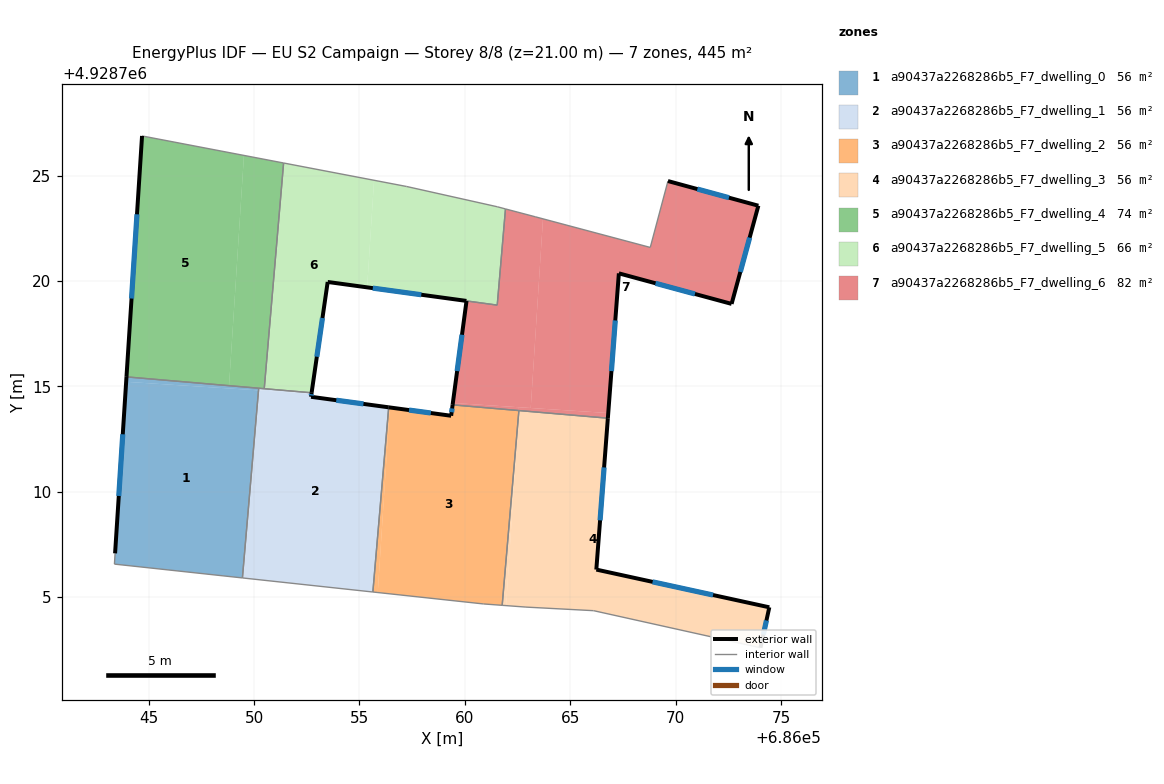
=== STOREY PLAN SPEC (per zone: floor XY polygon, exterior-wall plan segments, windows/doors) ===
zone 1: a90437a2268286b5_F7_dwelling_0  (55.6 m²)
  floor: (686050.21, 4928714.81) (686049.45, 4928705.91) (686043.37, 4928706.57) (686043.40, 4928707.08) (686043.93, 4928715.22)
  floor: (686050.22, 4928714.91) (686050.21, 4928714.81) (686043.93, 4928715.22) (686043.94, 4928715.45)
  exterior wall: (686043.94, 4928715.45) – (686043.40, 4928707.08)  [8.4 m]
    window: (686043.77, 4928712.73) – (686043.58, 4928709.80)  [3.1 m²]
  interior walls: 4
zone 2: a90437a2268286b5_F7_dwelling_1  (55.6 m²)
  floor: (686052.73, 4928714.70) (686052.72, 4928714.65) (686050.21, 4928714.81) (686050.22, 4928714.91)
  floor: (686056.39, 4928714.01) (686055.64, 4928705.24) (686049.44, 4928705.91) (686050.21, 4928714.81) (686052.72, 4928714.65) (686052.70, 4928714.50)
  exterior wall: (686052.70, 4928714.50) – (686052.73, 4928714.70)  [0.2 m]
    window: (686052.71, 4928714.57) – (686052.72, 4928714.63)  [0.1 m²]
  exterior wall: (686056.39, 4928714.01) – (686052.70, 4928714.50)  [3.7 m]
    window: (686055.19, 4928714.17) – (686053.90, 4928714.34)  [1.4 m²]
  interior walls: 5
zone 3: a90437a2268286b5_F7_dwelling_2  (55.6 m²)
  floor: (686062.56, 4928713.85) (686062.54, 4928713.56) (686061.77, 4928704.61) (686060.88, 4928704.67) (686055.87, 4928705.22) (686056.44, 4928714.00) (686059.35, 4928713.61) (686059.42, 4928714.12)
  floor: (686056.44, 4928714.00) (686055.87, 4928705.22) (686055.64, 4928705.24) (686056.39, 4928714.01)
  exterior wall: (686059.35, 4928713.61) – (686056.39, 4928714.01)  [3.0 m]
    window: (686058.39, 4928713.74) – (686057.35, 4928713.88)  [1.1 m²]
  exterior wall: (686059.42, 4928714.12) – (686059.35, 4928713.61)  [0.5 m]
    window: (686059.40, 4928713.95) – (686059.37, 4928713.77)  [0.2 m²]
  interior walls: 5
zone 4: a90437a2268286b5_F7_dwelling_3  (55.6 m²)
  floor: (686066.79, 4928713.49) (686066.24, 4928706.30) (686074.45, 4928704.51) (686074.03, 4928702.59) (686066.11, 4928704.36) (686062.90, 4928704.53) (686061.96, 4928704.59) (686062.54, 4928713.56) (686062.57, 4928713.85)
  floor: (686062.54, 4928713.56) (686061.96, 4928704.59) (686061.77, 4928704.61)
  exterior wall: (686066.24, 4928706.30) – (686066.79, 4928713.49)  [7.2 m]
    window: (686066.42, 4928708.64) – (686066.61, 4928711.15)  [2.6 m²]
  exterior wall: (686074.45, 4928704.51) – (686066.24, 4928706.30)  [8.4 m]
    window: (686071.78, 4928705.10) – (686068.91, 4928705.72)  [3.1 m²]
  exterior wall: (686074.03, 4928702.59) – (686074.45, 4928704.51)  [2.0 m]
    window: (686074.17, 4928703.22) – (686074.31, 4928703.89)  [0.7 m²]
  interior walls: 5
zone 5: a90437a2268286b5_F7_dwelling_4  (74.2 m²)
  floor: (686049.52, 4928725.96) (686048.81, 4928715.03) (686043.94, 4928715.45) (686044.68, 4928726.88)
  floor: (686051.40, 4928725.60) (686050.48, 4928714.89) (686048.81, 4928715.03) (686049.52, 4928725.96)
  exterior wall: (686044.68, 4928726.88) – (686043.94, 4928715.45)  [11.5 m]
    window: (686044.44, 4928723.17) – (686044.18, 4928719.17)  [4.2 m²]
  interior walls: 4
zone 6: a90437a2268286b5_F7_dwelling_5  (66.3 m²)
  floor: (686055.69, 4928724.78) (686055.36, 4928719.70) (686053.49, 4928719.96) (686052.73, 4928714.70) (686050.48, 4928714.89) (686051.40, 4928725.60)
  floor: (686061.54, 4928723.52) (686061.93, 4928723.42) (686061.54, 4928718.86) (686055.36, 4928719.70) (686055.69, 4928724.78) (686057.24, 4928724.49)
  exterior wall: (686053.49, 4928719.96) – (686060.08, 4928719.06)  [6.6 m]
    window: (686055.63, 4928719.66) – (686057.93, 4928719.35)  [2.4 m²]
  exterior wall: (686052.73, 4928714.70) – (686053.49, 4928719.96)  [5.3 m]
    window: (686052.98, 4928716.41) – (686053.24, 4928718.24)  [1.9 m²]
  interior walls: 7
zone 7: a90437a2268286b5_F7_dwelling_6  (82.0 m²)
  floor: (686063.71, 4928722.95) (686063.13, 4928713.97) (686059.43, 4928714.21) (686060.08, 4928719.05) (686061.54, 4928718.86) (686061.93, 4928723.42) (686063.36, 4928723.04)
  floor: (686073.93, 4928723.57) (686072.66, 4928718.91) (686067.31, 4928720.36) (686066.81, 4928713.74) (686063.13, 4928713.97) (686063.71, 4928722.95) (686068.80, 4928721.59) (686069.64, 4928724.74)
  floor: (686062.57, 4928714.01) (686062.56, 4928713.85) (686059.42, 4928714.12) (686059.43, 4928714.21)
  floor: (686066.81, 4928713.74) (686066.79, 4928713.49) (686062.56, 4928713.85) (686062.57, 4928714.01)
  exterior wall: (686073.93, 4928723.57) – (686069.64, 4928724.74)  [4.4 m]
    window: (686072.54, 4928723.95) – (686071.04, 4928724.36)  [1.6 m²]
  exterior wall: (686072.66, 4928718.91) – (686073.93, 4928723.57)  [4.8 m]
    window: (686073.07, 4928720.43) – (686073.52, 4928722.06)  [1.8 m²]
  exterior wall: (686067.31, 4928720.36) – (686072.66, 4928718.91)  [5.5 m]
    window: (686069.05, 4928719.89) – (686070.92, 4928719.39)  [2.0 m²]
  exterior wall: (686066.79, 4928713.49) – (686067.31, 4928720.36)  [6.9 m]
    window: (686066.96, 4928715.73) – (686067.14, 4928718.13)  [2.5 m²]
  exterior wall: (686060.08, 4928719.05) – (686059.42, 4928714.12)  [5.0 m]
    window: (686059.87, 4928717.45) – (686059.63, 4928715.73)  [1.8 m²]
  interior walls: 7

=== DERIVED (storey summary) ===
Building: EU S2 Campaign
Storey: 8 of 8  (floor level z = 21.00 m)
Storey gross floor area: 445.0 m²
Zones on this storey: 7
  - a90437a2268286b5_F7_dwelling_0: floor 55.6 m²; exterior wall 8.4 m (25.2 m²); 1 window(s) 3.1 m²; WWR 12.2%
  - a90437a2268286b5_F7_dwelling_1: floor 55.6 m²; exterior wall 3.9 m (11.7 m²); 2 window(s) 1.4 m²; WWR 12.2%
  - a90437a2268286b5_F7_dwelling_2: floor 55.6 m²; exterior wall 3.5 m (10.5 m²); 2 window(s) 1.3 m²; WWR 12.2%
  - a90437a2268286b5_F7_dwelling_3: floor 55.6 m²; exterior wall 17.6 m (52.7 m²); 3 window(s) 6.4 m²; WWR 12.2%
  - a90437a2268286b5_F7_dwelling_4: floor 74.2 m²; exterior wall 11.5 m (34.4 m²); 1 window(s) 4.2 m²; WWR 12.2%
  - a90437a2268286b5_F7_dwelling_5: floor 66.3 m²; exterior wall 12.0 m (35.9 m²); 2 window(s) 4.4 m²; WWR 12.2%
  - a90437a2268286b5_F7_dwelling_6: floor 82.0 m²; exterior wall 26.7 m (80.1 m²); 5 window(s) 9.8 m²; WWR 12.2%
Zone adjacency (shared interzone walls):
  - a90437a2268286b5_F7_dwelling_0 ↔ a90437a2268286b5_F7_dwelling_1
  - a90437a2268286b5_F7_dwelling_0 ↔ a90437a2268286b5_F7_dwelling_4
  - a90437a2268286b5_F7_dwelling_1 ↔ a90437a2268286b5_F7_dwelling_2
  - a90437a2268286b5_F7_dwelling_1 ↔ a90437a2268286b5_F7_dwelling_4
  - a90437a2268286b5_F7_dwelling_1 ↔ a90437a2268286b5_F7_dwelling_5
  - a90437a2268286b5_F7_dwelling_2 ↔ a90437a2268286b5_F7_dwelling_3
  - a90437a2268286b5_F7_dwelling_2 ↔ a90437a2268286b5_F7_dwelling_6
  - a90437a2268286b5_F7_dwelling_3 ↔ a90437a2268286b5_F7_dwelling_6
  - a90437a2268286b5_F7_dwelling_4 ↔ a90437a2268286b5_F7_dwelling_5
  - a90437a2268286b5_F7_dwelling_5 ↔ a90437a2268286b5_F7_dwelling_6